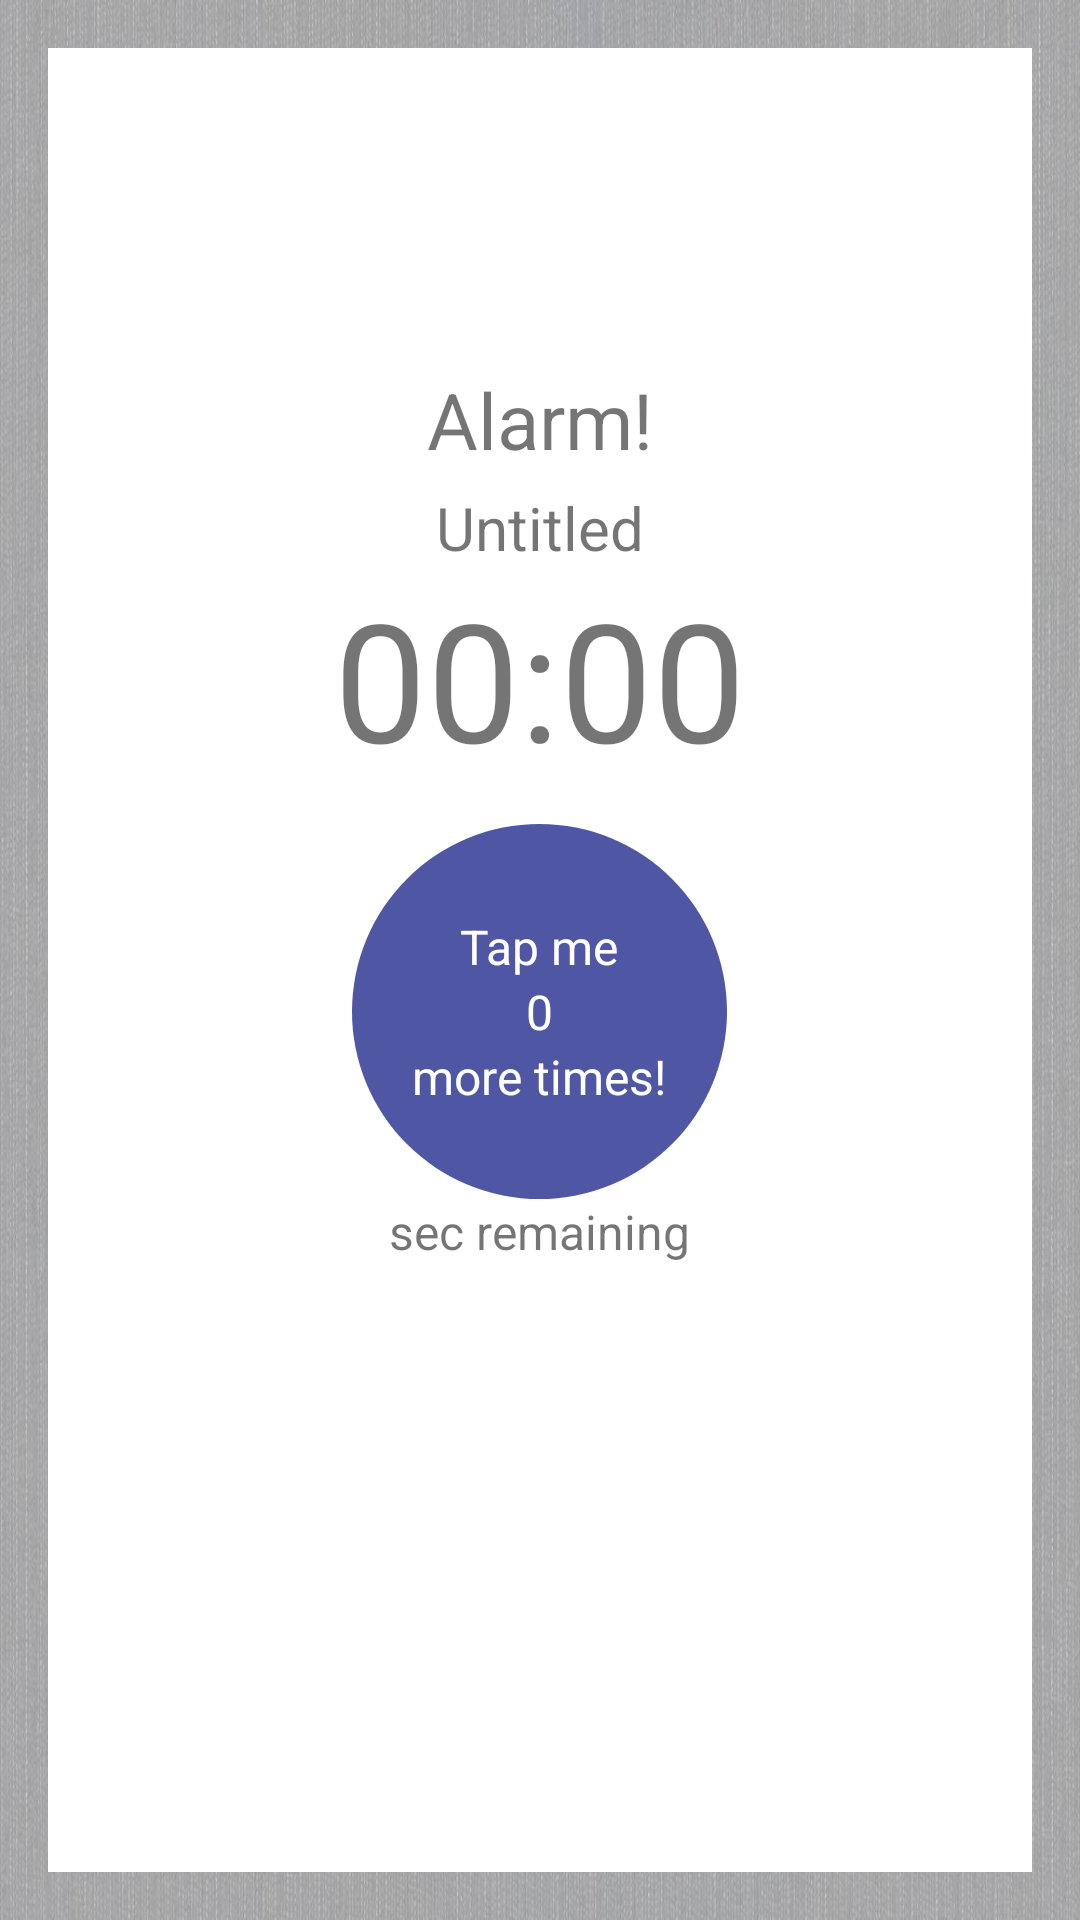

This screen was rendered from an Android layout file. Write that file and the resources it references.
<!-- AndroidManifest.xml: application theme AppTheme -->
<!-- res/layout/activity_alarm_screen_circle.xml -->
<RelativeLayout xmlns:android="http://schemas.android.com/apk/res/android"
    xmlns:tools="http://schemas.android.com/tools"
    android:layout_width="match_parent"
    android:layout_height="match_parent"
    android:background="@drawable/background"
    android:gravity="center"
    android:padding="@dimen/activity_horizontal_margin" >

    <LinearLayout
        android:layout_width="match_parent"
        android:layout_height="match_parent"
        android:layout_alignParentBottom="true"
        android:layout_centerHorizontal="true"
        android:background="@android:color/white"
        android:orientation="vertical"
        android:gravity="center"
        android:padding="@dimen/activity_horizontal_margin" >

        <TextView
            android:id="@+id/alarm_screen_title"
            android:layout_width="wrap_content"
            android:layout_height="wrap_content"
            android:layout_marginTop="@dimen/activity_small_horizontal_margin"
            android:text="@string/alarm"
            android:textColor="@color/darkGray"
            android:textSize="26sp" />

        <TextView
            android:id="@+id/alarm_screen_name"
            android:layout_width="wrap_content"
            android:layout_height="wrap_content"
            android:layout_marginTop="@dimen/activity_very_small_horizontal_margin"
            android:text="Untitled"
            android:textColor="@color/darkGray"
            android:textSize="20sp" />

        <TextView
            android:id="@+id/alarm_screen_time"
            android:layout_width="wrap_content"
            android:layout_height="wrap_content"
            android:gravity="center_horizontal"
            android:text="00:00"
            android:textColor="@color/darkGray"
            android:textSize="55sp" />

        <LinearLayout
            android:id="@+id/tap_layout"
            android:layout_width="wrap_content"
            android:layout_height="wrap_content"
            android:layout_marginTop="@dimen/activity_small_horizontal_margin"
            android:background="@drawable/circle_med"
            android:gravity="center_vertical|center_horizontal"
            android:orientation="vertical"
            android:padding="@dimen/activity_small_horizontal_margin" >

            <TextView
                android:id="@+id/alarm_tap"
                android:layout_width="wrap_content"
                android:layout_height="wrap_content"
                android:text="@string/tap_me"
                android:textColor="@android:color/white"
                android:textSize="16sp" />

            <TextView
                android:id="@+id/alarm_tap_number"
                android:layout_width="wrap_content"
                android:layout_height="wrap_content"
                android:text="0"
                android:textColor="@android:color/white"
                android:textSize="16sp" />

            <TextView
                android:id="@+id/alarm_tap_more"
                android:layout_width="wrap_content"
                android:layout_height="wrap_content"
                android:text="@string/tap_more"
                android:textColor="@android:color/white"
                android:textSize="16sp" />
        </LinearLayout>

        <TextView
            android:id="@+id/alarm_screen_time_remaining"
            android:layout_width="wrap_content"
            android:layout_height="wrap_content"
            android:gravity="center_horizontal"
            android:text="@string/timer"
            android:textColor="@color/darkGray"
            android:textSize="16sp" />

        <Button
            android:id="@+id/alarm_dismiss"
            android:layout_width="match_parent"
            android:layout_height="wrap_content"
            android:layout_marginTop="@dimen/activity_small_vertical_margin"
            android:text="@string/dismiss"
            android:visibility="invisible"
            android:textSize="18sp"
             />

        <Button
            android:id="@+id/alarm_snooze"
            android:layout_width="match_parent"
            android:layout_height="wrap_content"
            android:text="@string/snooze"
            android:visibility="invisible"
            android:textSize="18sp" />
    </LinearLayout>

</RelativeLayout>
<!-- resources referenced by this layout -->
<resources>
  <dimen name="activity_horizontal_margin">16dp</dimen>
  <dimen name="activity_small_horizontal_margin">12dp</dimen>
  <dimen name="activity_small_vertical_margin">12dp</dimen>
  <dimen name="activity_very_small_horizontal_margin">5dp</dimen>
  <!-- drawable background: jpg bitmap (drawable-xxhdpi, 217821 bytes) -->
  <!-- drawable circle_med (drawable) -->
  <?xml version="1.0" encoding="UTF-8"?>
  <shape
    xmlns:android="http://schemas.android.com/apk/res/android"
    android:shape="oval">
    <stroke
      android:color="#FFF"/>
    <gradient android:startColor="@color/colorScheme" android:endColor="@color/colorScheme"/>
    <size
        android:height="125dp"
        android:width="125dp"/>
    <corners
        android:radius="100dp"/>
  </shape>
  <string name="alarm">Alarm!</string>
  <string name="dismiss">Dismiss</string>
  <string name="snooze">Snooze</string>
  <string name="tap_me">Tap me </string>
  <string name="tap_more"> more times!</string>
  <string name="timer">sec remaining</string>
  <style name="AppTheme" parent="AppBaseTheme">
          
      </style>
  <color name="colorScheme">#4f57a4</color>
  <style name="AppBaseTheme" parent="Theme.AppCompat.Light">
          
      </style>
</resources>
